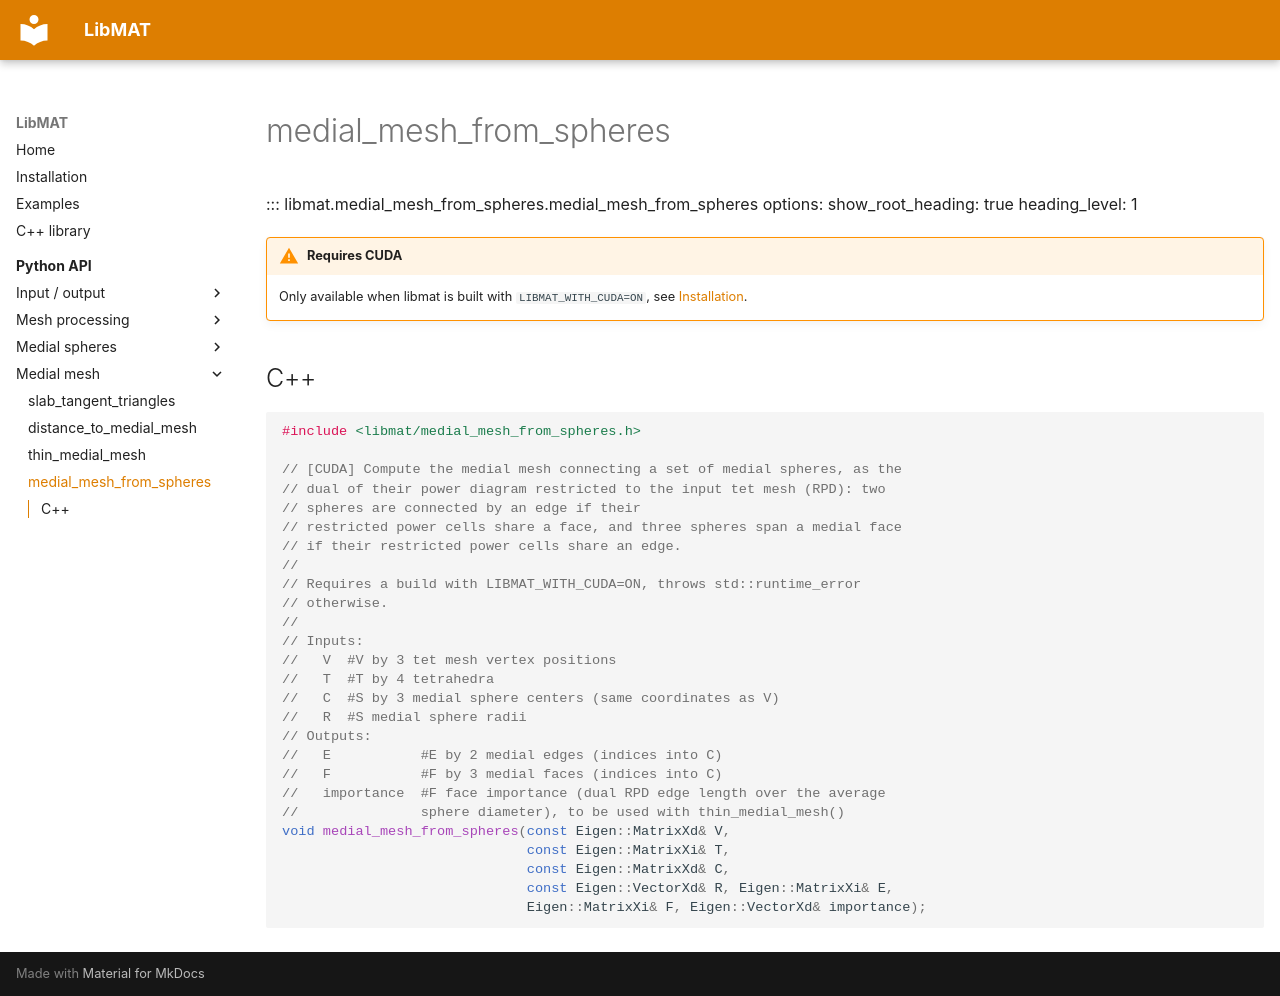

repository: ningnawang/libmat · page: python/medial_mesh_from_spheres/index.html · generator: mkdocs

---
title: medial_mesh_from_spheres
---

::: libmat.medial_mesh_from_spheres.medial_mesh_from_spheres
    options:
      show_root_heading: true
      heading_level: 1

!!! warning "Requires CUDA"
    Only available when libmat is built with `LIBMAT_WITH_CUDA=ON`, see [Installation](../installation.md).

## C++

```cpp
#include <libmat/medial_mesh_from_spheres.h>

// [CUDA] Compute the medial mesh connecting a set of medial spheres, as the
// dual of their power diagram restricted to the input tet mesh (RPD): two
// spheres are connected by an edge if their
// restricted power cells share a face, and three spheres span a medial face
// if their restricted power cells share an edge.
//
// Requires a build with LIBMAT_WITH_CUDA=ON, throws std::runtime_error
// otherwise.
//
// Inputs:
//   V  #V by 3 tet mesh vertex positions
//   T  #T by 4 tetrahedra
//   C  #S by 3 medial sphere centers (same coordinates as V)
//   R  #S medial sphere radii
// Outputs:
//   E           #E by 2 medial edges (indices into C)
//   F           #F by 3 medial faces (indices into C)
//   importance  #F face importance (dual RPD edge length over the average
//               sphere diameter), to be used with thin_medial_mesh()
void medial_mesh_from_spheres(const Eigen::MatrixXd& V,
                              const Eigen::MatrixXi& T,
                              const Eigen::MatrixXd& C,
                              const Eigen::VectorXd& R, Eigen::MatrixXi& E,
                              Eigen::MatrixXi& F, Eigen::VectorXd& importance);
```
